Run: headless pygame with SDL's dummy video driver; simulated clock (each Clock.tick advances the game by its frame time, no real sleeping); random seed 0; keys injected as events and as key.get_pressed() state; no mouse input.
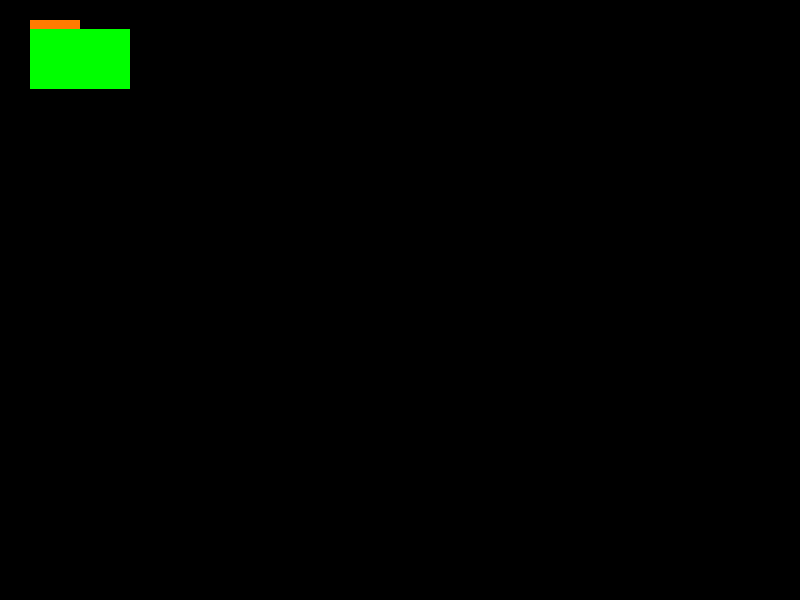
Frame 1 of 4 · flips 1–60 · no input
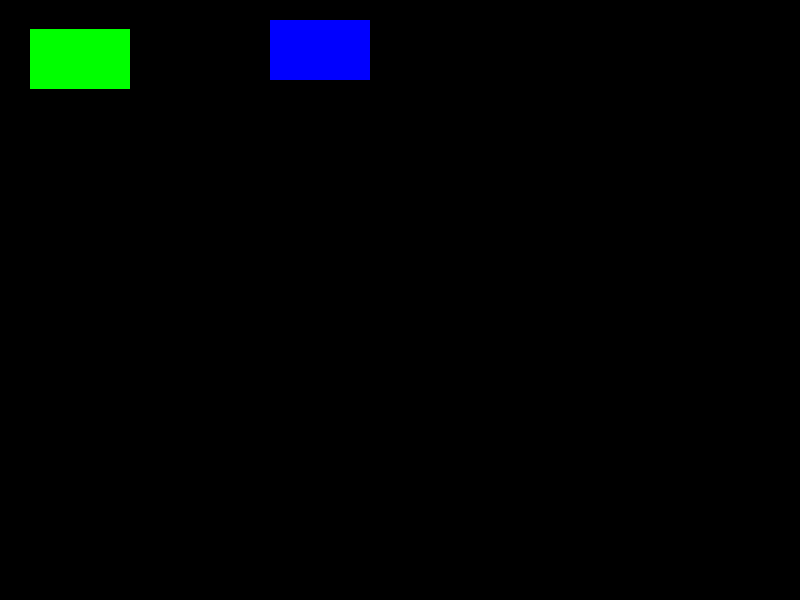
Frame 2 of 4 · flips 61–180 · tapped SPACE, RETURN · held RIGHT (→), D
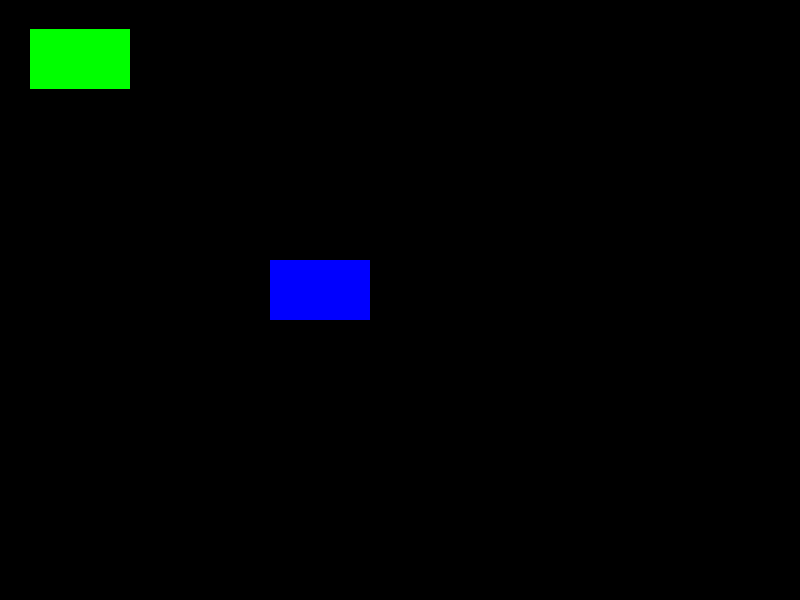
Frame 3 of 4 · flips 181–300 · held DOWN (↓), S
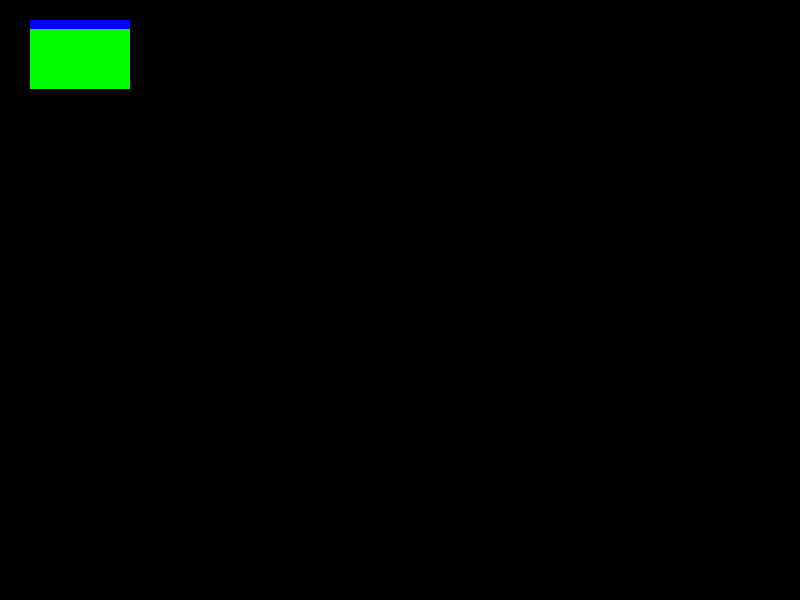
Frame 4 of 4 · flips 301–420 · held LEFT (←), A, UP (↑), W

The pygame program that drew these frames:

import pygame
pygame.init()
screen = pygame.display.set_mode((800, 600))
done = False
is_red = True

red = (255,123,0)
blue = (0,0,255)
black = (0,0,0)

x = 30
y = 20
clock = pygame.time.Clock()
while not done:
    for event in pygame.event.get():
        print(event)
        if(event.type == pygame.QUIT):
            done = True
        if event.type == pygame.KEYDOWN:
            if event.key == pygame.K_SPACE:
                is_red = not is_red
            
    
    keys = pygame.key.get_pressed()
    if keys[pygame.K_RIGHT]:
        x +=2
    if keys[pygame.K_LEFT]:
        x -=2
    if keys[pygame.K_UP]:
        y -=2
    if keys[pygame.K_DOWN]:
        y +=2

    screen.fill((black))
    if is_red:
        pygame.draw.rect(screen,red,pygame.Rect(x,y,50,50))
    else:
        pygame.draw.rect(screen,blue,pygame.Rect(x,y,100,60))
    pygame.draw.rect(screen,(0,255,0),pygame.Rect(30.4,29.6,100,60))
    pygame.display.flip()
    clock.tick(60)
